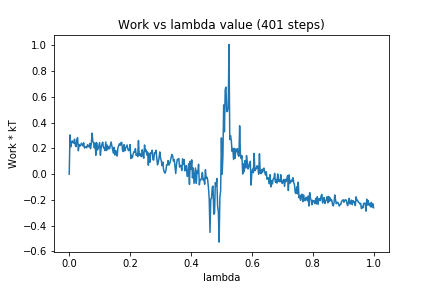

Source data for this figure (header and first rows):
0, 0.0
1, 0.305
2, 0.2122
3, 0.2405
4, 0.2588
5, 0.2472
6, 0.2404
7, 0.2722
8, 0.2255
9, 0.2141
10, 0.2681
11, 0.2838
12, 0.1823
13, 0.2307
14, 0.219
15, 0.2207
16, 0.2406
17, 0.231
18, 0.2195
19, 0.2437
20, 0.2031
21, 0.2089
22, 0.2129
23, 0.2046
24, 0.2283
25, 0.2185
26, 0.2117
27, 0.2385
28, 0.1984
29, 0.2344
30, 0.3191
31, 0.2561
32, 0.2442
33, 0.2045
34, 0.2424
35, 0.147
36, 0.2454
37, 0.1873
38, 0.1985
39, 0.2233
40, 0.2454
41, 0.1467
42, 0.208
43, 0.2322
44, 0.2488
45, 0.2055
46, 0.2011
47, 0.1834
48, 0.25
49, 0.1836
50, 0.226
51, 0.1947
52, 0.2118
53, 0.1971
54, 0.2254
55, 0.2503
56, 0.22
57, 0.1877
58, 0.1634
59, 0.209
60, 0.1484
... 340 more rows
